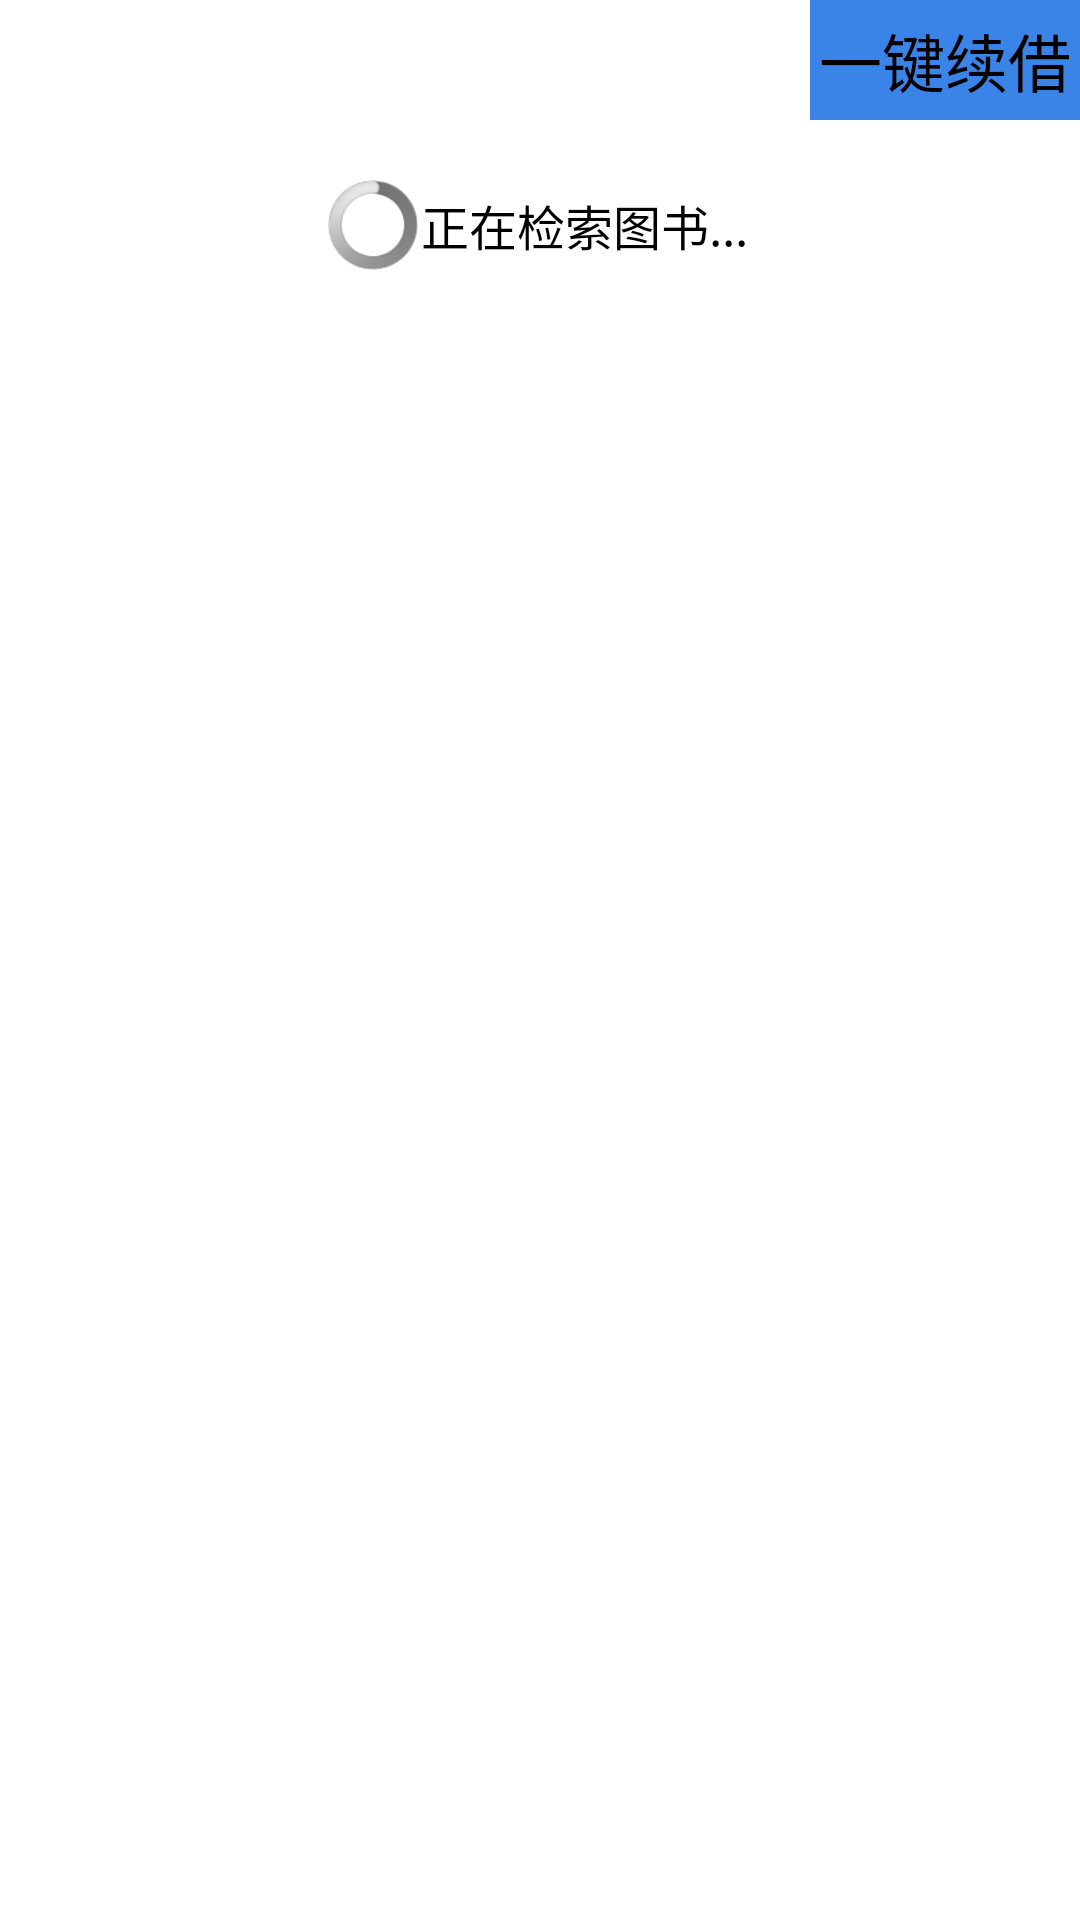

Android layout source for this screen:
<!-- AndroidManifest.xml: application theme AppTheme -->
<!-- res/layout/book.xml -->
<?xml version="1.0" encoding="utf-8"?>
<LinearLayout xmlns:android="http://schemas.android.com/apk/res/android"
    android:layout_width="fill_parent"
    android:layout_height="fill_parent"
    android:orientation="vertical" >

    
    <RelativeLayout
        android:layout_width="match_parent"
        android:layout_height="wrap_content" >
   
        <TextView
            android:id="@+id/booknum"
            android:layout_width="228dp"
            android:layout_height="35dp"
            android:layout_toLeftOf="@+id/btn"
            android:gravity="left|center"
            android:textColor="#ff0000"
            android:textSize="22sp" />
        <Button
            android:id="@+id/btn"
            android:layout_width="90dp"
            android:layout_height="40dp"
            android:layout_alignParentRight="true"
            android:layout_centerVertical="true"
            android:background="@drawable/select"
            android:gravity="center"
            android:text="一键续借"
            android:textSize="21sp" />

    </RelativeLayout>
       <LinearLayout
            android:id="@+id/loading"
            android:layout_width="fill_parent"
            android:layout_height="30.0dip"
            android:layout_marginTop="20.0dip"
            android:gravity="center" >

            <ProgressBar
                style="@android:style/Widget.ProgressBar.Inverse"
                android:layout_width="30.0dip"
                android:layout_height="30.0dip" />

            <TextView
                android:layout_width="wrap_content"
                android:layout_height="wrap_content"
                android:gravity="left"
                android:padding="3.0px"
                android:text="正在检索图书..."
                android:textColor="#ff000000"
                android:textSize="16.0sp" />
        </LinearLayout>
    
 
    

    <ListView
        android:id="@+id/showbook"
        android:layout_width="wrap_content"
        android:layout_height="wrap_content" >
    </ListView>

</LinearLayout>
<!-- resources referenced by this layout -->
<resources>
  <!-- drawable select (drawable) -->
  <?xml version="1.0" encoding="utf-8"?>
  <selector xmlns:android="http://schemas.android.com/apk/res/android">
  	<item android:state_pressed="false" android:drawable="@drawable/btn_default"></item>
  	<item android:state_pressed="true" android:drawable="@drawable/btn_down"></item>
  	<item android:drawable="@drawable/btn_default"></item>
  </selector>
  <style name="AppTheme" parent="AppBaseTheme">
          
          <item name="android:windowNoTitle">true</item>
      </style>
  <!-- drawable btn_default: png bitmap (drawable, 2826 bytes) -->
  <!-- drawable btn_down: png bitmap (drawable, 2826 bytes) -->
  <style name="AppBaseTheme" parent="android:Theme.Light">
          
      </style>
</resources>
